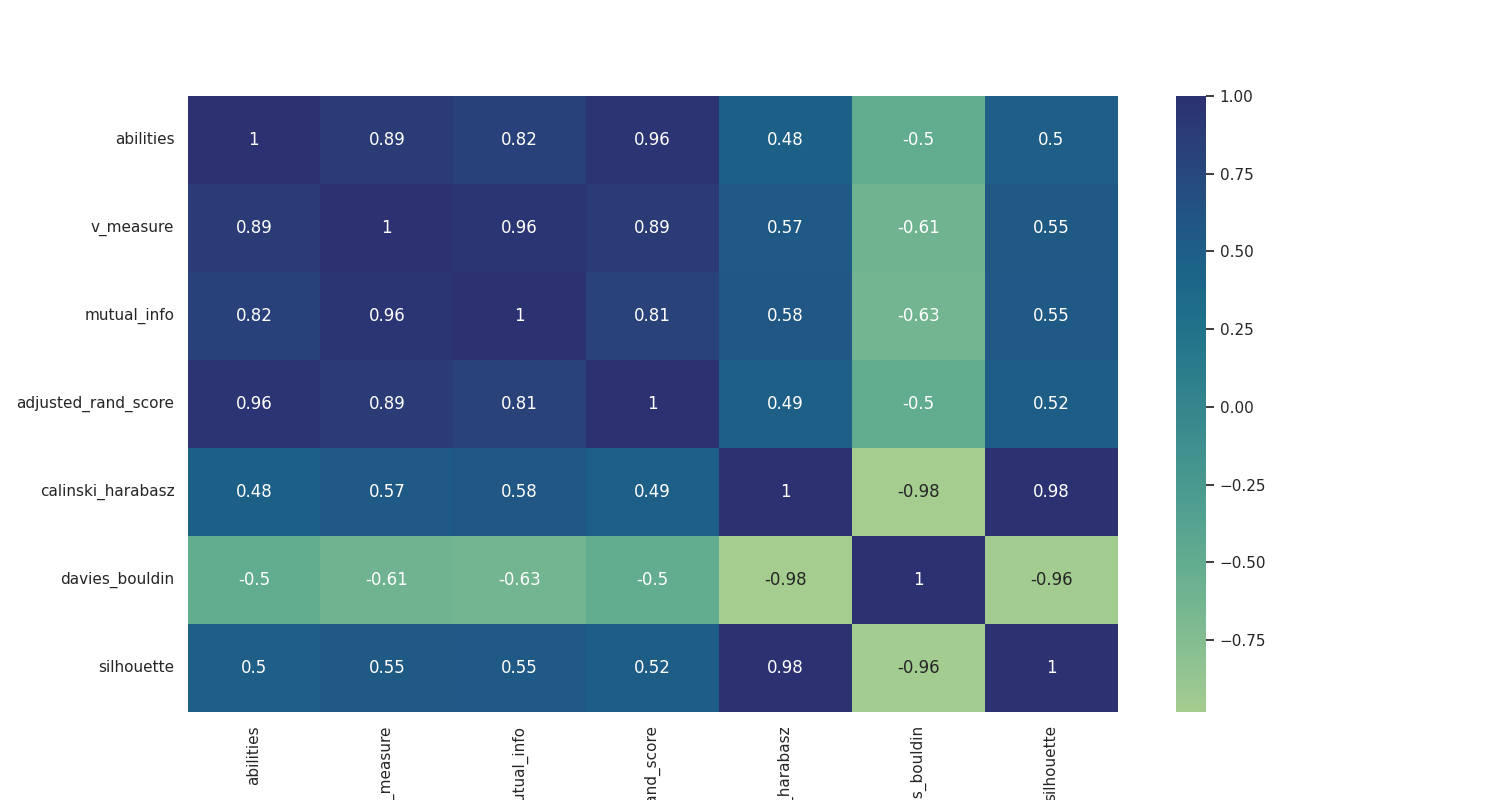

Values plotted in this chart, from the file beside it:
, abilities, v_measure, mutual_info, adjusted_rand_score, calinski_harabasz, davies_bouldin, silhouette
abilities, 1.0, 0.8867, 0.8233, 0.9617, 0.4809, -0.4974, 0.5
v_measure, 0.8867, 1.0, 0.9605, 0.8909, 0.5659, -0.6086, 0.5468
mutual_info, 0.8233, 0.9605, 1.0, 0.8146, 0.5808, -0.6251, 0.5544
adjusted_rand_score, 0.9617, 0.8909, 0.8146, 1.0, 0.4929, -0.496, 0.5159
calinski_harabasz, 0.4809, 0.5659, 0.5808, 0.4929, 1.0, -0.9808, 0.9846
davies_bouldin, -0.4974, -0.6086, -0.6251, -0.496, -0.9808, 1.0, -0.9596
silhouette, 0.5, 0.5468, 0.5544, 0.5159, 0.9846, -0.9596, 1.0
